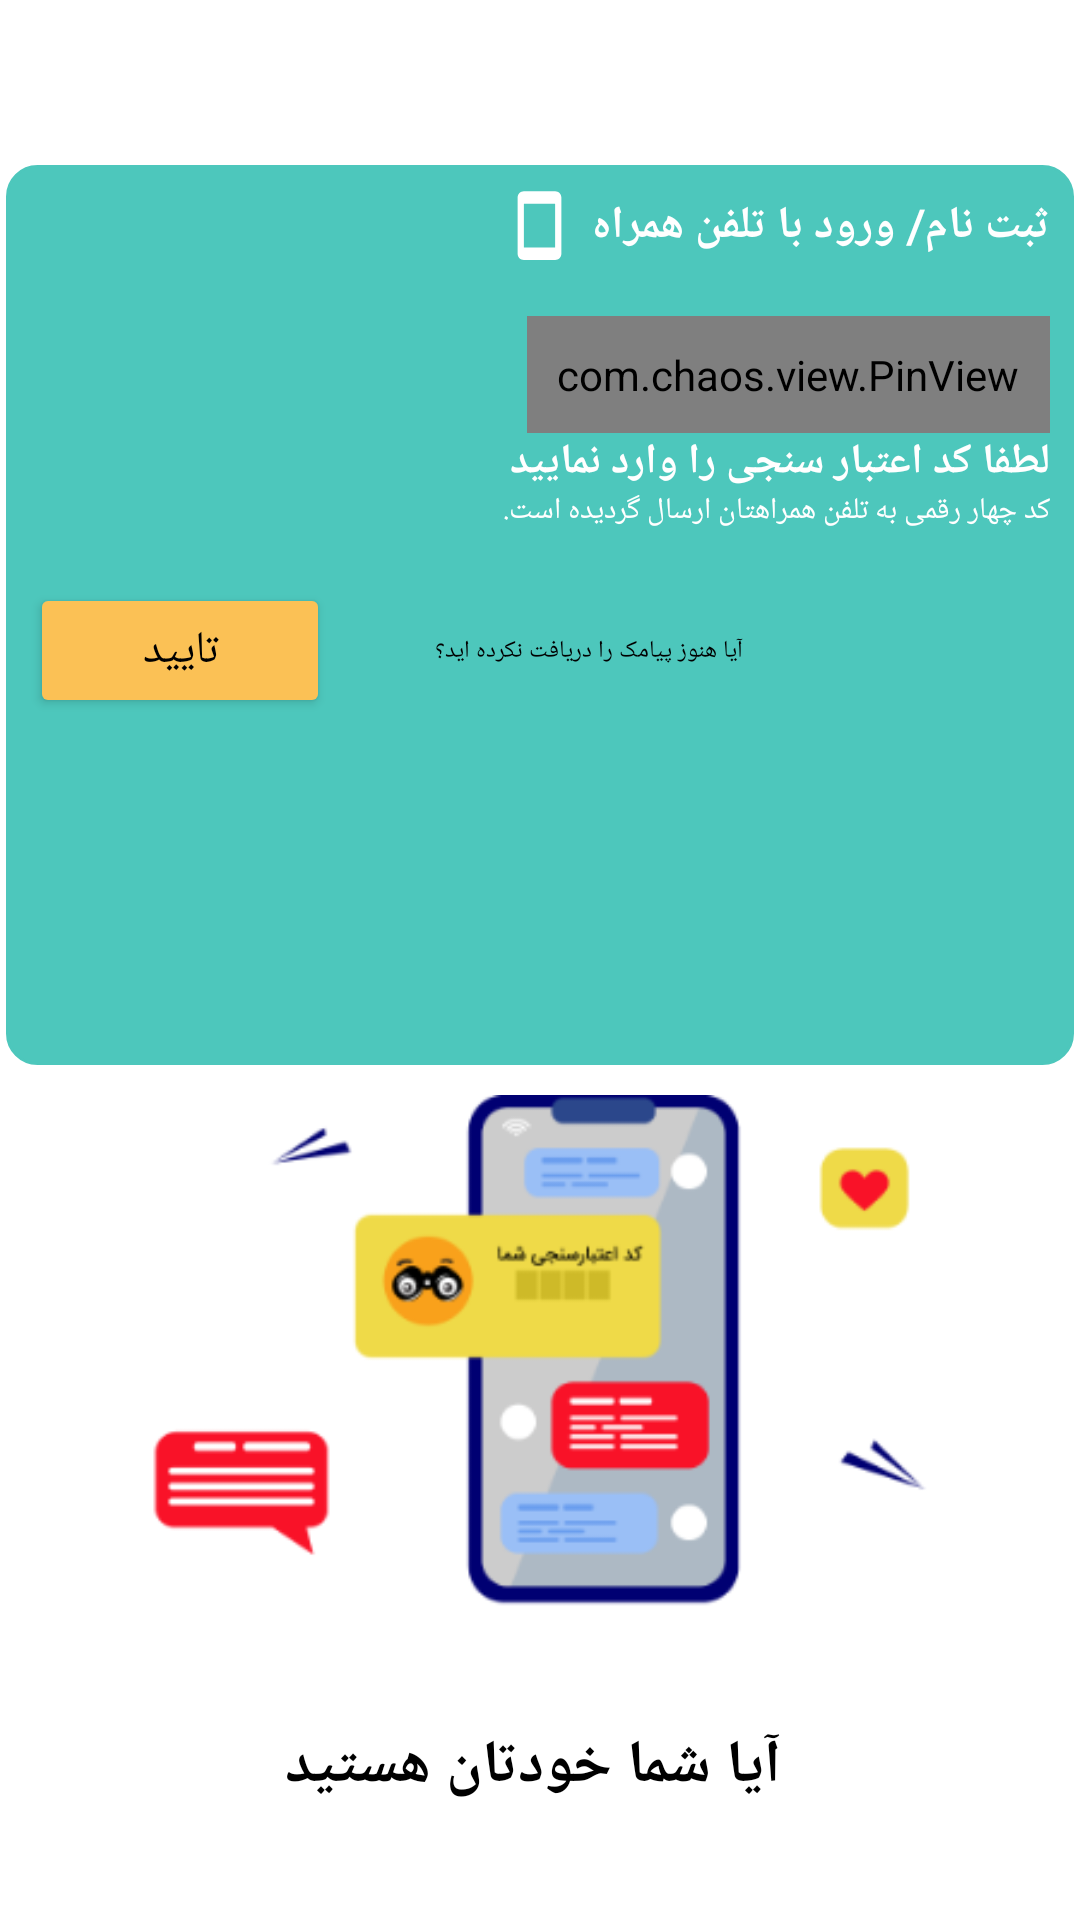

Android layout source for this screen:
<!-- AndroidManifest.xml: application theme Theme.LoginKoochita -->
<!-- res/layout/activity_phone_activate.xml -->
<?xml version="1.0" encoding="utf-8"?>
<androidx.constraintlayout.widget.ConstraintLayout xmlns:android="http://schemas.android.com/apk/res/android"
    xmlns:app="http://schemas.android.com/apk/res-auto"
    xmlns:tools="http://schemas.android.com/tools"
    android:layout_width="match_parent"
    android:layout_height="match_parent"
    tools:context=".phone.PhoneSignUp">


    <ImageView
        android:id="@+id/img_ic_close"
        android:layout_width="25dp"
        android:layout_height="25dp"
        android:layout_margin="10dp"
        android:src="@drawable/ic_close"
        app:layout_constraintStart_toStartOf="parent"
        app:layout_constraintTop_toTopOf="parent"
        app:tint="#720D19" />


    <ImageView
        android:id="@+id/imageView2"
        android:layout_width="match_parent"
        android:layout_height="300dp"
        android:layout_marginStart="2dp"
        android:layout_marginTop="20dp"
        android:layout_marginEnd="2dp"
        android:background="@drawable/bac_main"
        android:backgroundTint="#4DC7BC"
        app:layout_constraintEnd_toEndOf="parent"
        app:layout_constraintStart_toStartOf="parent"
        app:layout_constraintTop_toBottomOf="@+id/img_ic_close" />


    <TextView
        android:id="@+id/textView3"
        android:layout_width="wrap_content"
        android:layout_height="wrap_content"
        android:layout_marginTop="10dp"
        android:layout_marginEnd="10dp"
        android:fontFamily="@font/iransans"
        android:text="ثبت نام/ ورود با تلفن همراه"
        android:textColor="@color/white"
        android:textSize="15sp"
        android:textStyle="bold"
        app:layout_constraintEnd_toEndOf="parent"
        app:layout_constraintTop_toTopOf="@+id/imageView2" />

    <TextView
        android:id="@+id/textView4"
        android:layout_width="wrap_content"
        android:layout_height="wrap_content"
        android:fontFamily="@font/iransans"
        android:text="لطفا کد اعتبار سنجی را وارد نمایید"
        android:textColor="@color/white"
        android:textSize="14sp"
        android:textStyle="bold"
        app:layout_constraintEnd_toEndOf="@+id/picview_phone_activate"
        app:layout_constraintTop_toBottomOf="@+id/picview_phone_activate" />

    <TextView
        android:id="@+id/textView6"
        android:layout_width="wrap_content"
        android:layout_height="wrap_content"
        android:fontFamily="@font/iransans"
        android:text="کد چهار رقمی به تلفن همراهتان ارسال گردیده است."
        android:textColor="@color/white"
        android:textSize="10sp"
        app:layout_constraintEnd_toEndOf="@+id/picview_phone_activate"
        app:layout_constraintTop_toBottomOf="@+id/textView4" />

    <ImageView
        android:id="@+id/imageView3"
        android:layout_width="25dp"
        android:layout_height="25dp"
        android:layout_marginEnd="5dp"
        android:background="@drawable/ic_phone"
        app:layout_constraintBottom_toBottomOf="@+id/textView3"
        app:layout_constraintEnd_toStartOf="@+id/textView3"
        app:layout_constraintTop_toTopOf="@+id/textView3" />

    <com.chaos.view.PinView
        android:id="@+id/picview_phone_activate"
        style="@style/PinWidget.PinView"
        android:layout_width="wrap_content"
        android:layout_height="wrap_content"
        android:layout_marginTop="20dp"
        android:layout_marginEnd="10dp"
        android:cursorVisible="true"
        android:inputType="number"
        android:itemBackground="@color/white"
        android:padding="10dp"
        android:textColor="@color/black"
        android:textSize="18sp"
        android:textStyle="bold"
        app:cursorColor="@color/black"
        app:cursorWidth="2dp"
        app:hideLineWhenFilled="true"
        app:itemCount="5"
        app:itemHeight="50dp"
        app:itemRadius="4dp"
        app:itemSpacing="10dp"
        app:itemWidth="50dp"
        app:layout_constraintEnd_toEndOf="parent"
        app:layout_constraintTop_toBottomOf="@+id/textView3"
        app:lineColor="@color/black"
        app:lineWidth="1dp"
        app:viewType="rectangle" />


    <Button
        android:id="@+id/btn_submit_phone_activate"
        android:layout_width="100dp"
        android:layout_height="45dp"
        android:layout_marginStart="10dp"
        android:layout_marginTop="50dp"
        android:backgroundTint="#FBC155"
        android:fontFamily="@font/iransans"
        android:text="تایید"
        android:textColor="@color/black"
        android:textSize="15sp"
        android:visibility="visible"
        app:layout_constraintStart_toStartOf="parent"
        app:layout_constraintTop_toBottomOf="@+id/picview_phone_activate" />

    <TextView
        android:id="@+id/txt_dont_send_sms"
        android:layout_width="wrap_content"
        android:layout_height="wrap_content"
        android:layout_marginStart="20dp"
        android:backgroundTint="@android:color/transparent"
        android:fontFamily="@font/iransans"
        android:text="آیا هنوز پیامک را دریافت نکرده اید؟"
        android:textColor="@color/black"
        android:textSize="8sp"
        app:layout_constraintBottom_toBottomOf="@+id/btn_submit_phone_activate"
        app:layout_constraintStart_toEndOf="@+id/linear_resend"
        app:layout_constraintTop_toTopOf="@+id/btn_submit_phone_activate" />

    <LinearLayout
        android:clickable="true"
        android:visibility="invisible"
        android:id="@+id/linear_resend"
        android:layout_width="120dp"
        android:layout_height="60dp"
        android:layout_marginStart="10dp"
        android:background="#720D19"
        android:gravity="center"
        android:orientation="vertical"
        app:layout_constraintBottom_toBottomOf="@+id/btn_submit_phone_activate"
        app:layout_constraintEnd_toEndOf="@+id/btn_submit_phone_activate"
        app:layout_constraintStart_toStartOf="@+id/btn_submit_phone_activate"
        app:layout_constraintTop_toTopOf="@+id/btn_submit_phone_activate"
        android:focusable="true">

        <ir.samanjafari.easycountdowntimer.EasyCountDownTextview
            android:id="@+id/easyCountDownTextview"
            android:layout_width="match_parent"
            android:layout_height="wrap_content"
            android:layout_centerInParent="true"
            android:gravity="center"
            app:colonColor="@color/white"
            app:days="1"
            app:daysLabel="D"
            app:digitBackground="@android:color/transparent"
            app:hours="0"
            app:layout_constraintBottom_toBottomOf="@+id/materialButton2"
            app:layout_constraintEnd_toEndOf="@+id/materialButton2"
            app:layout_constraintStart_toStartOf="@+id/materialButton2"
            app:layout_constraintTop_toTopOf="@+id/materialButton2"
            app:minute="1"
            app:second="10"
            app:setAnimation="true"
            app:showDays="false"
            app:showHours="false"
            app:start_automatically="false"
            app:textColor="@color/white"
            app:textSize="16sp"
            app:useFarsiNumeral="true" />

        <TextView
            android:layout_width="match_parent"
            android:layout_height="wrap_content"
            android:layout_gravity="bottom"
            android:fontFamily="@font/iransans"
            android:gravity="center"
            android:text="ارسال مجدد"
            android:textColor="@color/white"
            android:textSize="12sp" />

    </LinearLayout>


    <RelativeLayout
        android:id="@+id/rel_error_phone_activate"
        android:layout_width="250dp"
        android:layout_height="50dp"
        android:layout_margin="10dp"
        android:visibility="invisible"
        app:layout_constraintBottom_toBottomOf="@+id/imageView2"
        app:layout_constraintStart_toStartOf="@+id/imageView2">

        <com.google.android.material.button.MaterialButton
            android:id="@+id/mbtn_under_phone_activate"
            android:layout_width="match_parent"
            android:layout_height="match_parent"
            android:backgroundTint="#E38686"
            android:drawableLeft="@drawable/ic_close"
            app:cornerRadius="5dp" />

        <com.google.android.material.button.MaterialButton
            android:id="@+id/mbtnupon_phone_activate"
            android:layout_width="match_parent"
            android:layout_height="match_parent"
            android:layout_alignParentEnd="true"
            android:backgroundTint="#FF0000"
            android:fontFamily="@font/iransans"
            android:lines="1"
            android:text="کد وارد شده معتبر نیست"
            android:textSize="10sp"
            app:cornerRadius="5dp" />
    </RelativeLayout>

    <ImageView
        android:id="@+id/imageView4"
        android:layout_width="0dp"
        android:layout_height="0dp"
        android:layout_marginBottom="75dp"
        android:padding="10dp"
        android:scaleType="centerInside"
        android:src="@drawable/img_phone_activate"
        app:layout_constraintBottom_toBottomOf="parent"
        app:layout_constraintEnd_toEndOf="parent"
        app:layout_constraintStart_toStartOf="parent"
        app:layout_constraintTop_toBottomOf="@+id/imageView2" />

    <TextView
        android:id="@+id/textView2"
        android:layout_width="wrap_content"
        android:layout_height="wrap_content"
        android:layout_marginTop="10dp"
        android:fontFamily="@font/iransans"
        android:text=" آیا شما خودتان هستید"
        android:textColor="@color/black"
        android:textSize="20sp"
        android:textStyle="bold"
        app:layout_constraintEnd_toEndOf="parent"
        app:layout_constraintStart_toStartOf="parent"
        app:layout_constraintTop_toBottomOf="@+id/imageView4" />


</androidx.constraintlayout.widget.ConstraintLayout>
<!-- resources referenced by this layout -->
<resources>
  <!-- drawable bac_main (drawable) -->
  <?xml version="1.0" encoding="utf-8"?>
  <shape xmlns:android="http://schemas.android.com/apk/res/android">
      <solid android:color="#445565" />
      <corners android:radius="10dp" />
  
      <stroke
          android:width="1dp"
          android:color="#707070" />
  </shape>
  <!-- drawable ic_phone (drawable) -->
  <vector xmlns:android="http://schemas.android.com/apk/res/android"
      android:width="24dp"
      android:height="24dp"
      android:viewportWidth="24"
      android:viewportHeight="24"
      android:tint="@color/white">
    <path
        android:fillColor="@android:color/white"
        android:pathData="M17,1.01L7,1c-1.1,0 -2,0.9 -2,2v18c0,1.1 0.9,2 2,2h10c1.1,0 2,-0.9 2,-2V3c0,-1.1 -0.9,-1.99 -2,-1.99zM17,19H7V5h10v14z"/>
  </vector>
  <!-- drawable img_phone_activate: png bitmap (drawable, 21158 bytes) -->
  <style name="Theme.LoginKoochita" parent="Theme.MaterialComponents.DayNight.NoActionBar">
          
          <item name="colorPrimary">@color/purple_500</item>
          <item name="colorPrimaryVariant">@color/purple_700</item>
          <item name="colorOnPrimary">@color/white</item>
          
          <item name="colorSecondary">@color/teal_200</item>
          <item name="colorSecondaryVariant">@color/teal_700</item>
          <item name="colorOnSecondary">@color/black</item>
          
          <item name="android:statusBarColor" tools:targetApi="l">@color/black</item>
          
      </style>
  <!-- not gathered from this repository: default colours our renderer supplied (Android Studio template values) -->
  <color name="purple_500">#FF6200EE</color>
  <color name="purple_700">#FF3700B3</color>
  <color name="teal_200">#FF03DAC5</color>
  <color name="teal_700">#FF018786</color>
  <color name="black">#FF000000</color>
  <color name="white">#FFFFFFFF</color>
</resources>
